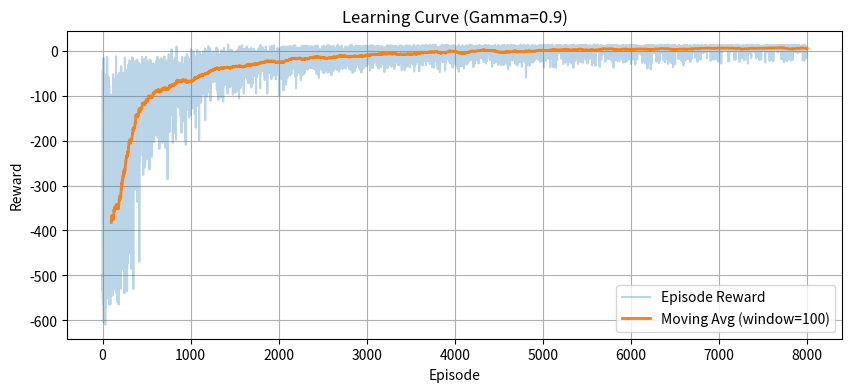
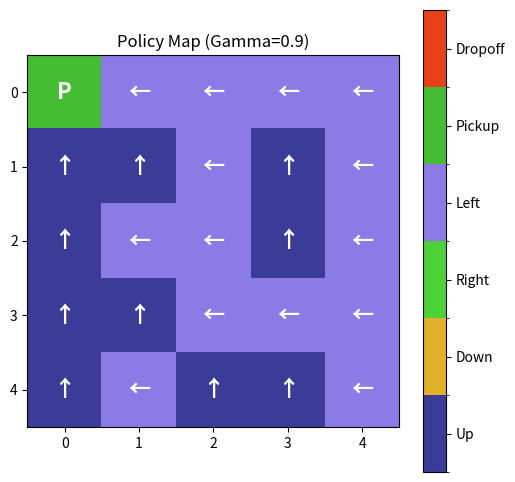
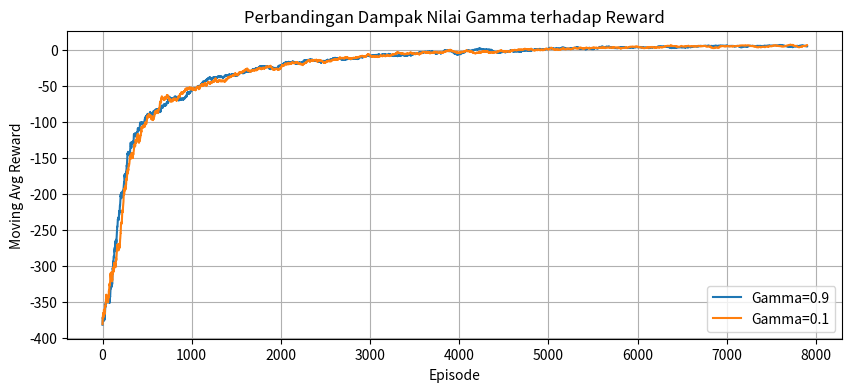
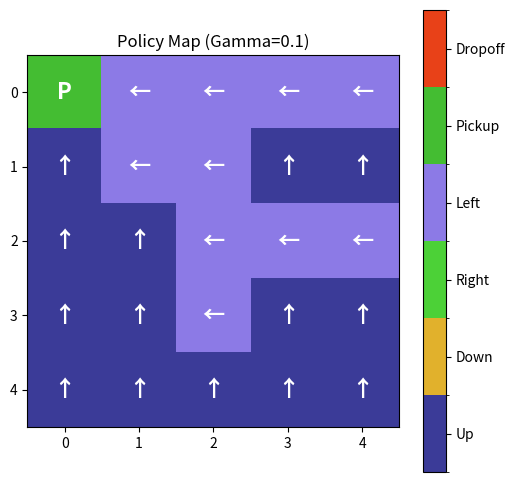

Source code (Python) for these figures, in order:
# ==========================================================================
# Judul  : Agen Taksi Cerdas untuk Pengantaran Penumpang di Kota Mini
# [redacted]
# [redacted]
# Kelas  : IF 5B
# ==========================================================================
import numpy as np
import random
import matplotlib.pyplot as plt
from matplotlib import colors
import os

# ===============================================================
# 1. ENVIRONMENT TAXI 5x5
# ===============================================================
class TaxiEnv:
    def __init__(self, grid_size=5, pickup_points=None, seed=None):
        self.grid_size = grid_size
        if pickup_points is None:
            self.pickup_points = [(0,0),(0,grid_size-1),(grid_size-1,0),(grid_size-1,grid_size-1)]
        else:
            self.pickup_points = pickup_points
        self.n_pick = len(self.pickup_points)
        self.action_space = 6  # 0:Up,1:Down,2:Right,3:Left,4:Pickup,5:Dropoff
        self.reset(seed=seed)

        # buat daftar semua kombinasi state
        self.state_space = []
        for r in range(self.grid_size):
            for c in range(self.grid_size):
                for p in range(self.n_pick + 1):
                    for d in range(self.n_pick):
                        self.state_space.append((r, c, p, d))
        self.num_states = len(self.state_space)
        self.num_actions = self.action_space

    def reset(self, random_start=True, seed=None):
        if seed is not None:
            random.seed(seed)
            np.random.seed(seed)
        self.taxi_row = random.randint(0, self.grid_size-1)
        self.taxi_col = random.randint(0, self.grid_size-1)
        self.pass_idx = random.randint(0, self.n_pick-1)
        self.dest_idx = random.randint(0, self.n_pick-1)
        while self.dest_idx == self.pass_idx:
            self.dest_idx = random.randint(0, self.n_pick-1)
        self.done = False
        return self.encode()

    def encode(self):
        i = self.taxi_row
        i = i * self.grid_size + self.taxi_col
        i = i * (self.n_pick + 1) + self.pass_idx
        i = i * self.n_pick + self.dest_idx
        return i

    def decode(self, idx):
        dest_idx = idx % self.n_pick
        idx //= self.n_pick
        pass_idx = idx % (self.n_pick + 1)
        idx //= (self.n_pick + 1)
        taxi_col = idx % self.grid_size
        taxi_row = idx // self.grid_size
        return (taxi_row, taxi_col, pass_idx, dest_idx)

    def step(self, action):
        reward = -1
        info = {'invalid': False}
        if action == 0 and self.taxi_row > 0: self.taxi_row -= 1
        elif action == 1 and self.taxi_row < self.grid_size-1: self.taxi_row += 1
        elif action == 2 and self.taxi_col < self.grid_size-1: self.taxi_col += 1
        elif action == 3 and self.taxi_col > 0: self.taxi_col -= 1
        elif action == 4:
            if self.pass_idx < self.n_pick and (self.taxi_row, self.taxi_col) == self.pickup_points[self.pass_idx]:
                self.pass_idx = self.n_pick
            else:
                reward -= 5; info['invalid'] = True
        elif action == 5:
            if self.pass_idx == self.n_pick and (self.taxi_row, self.taxi_col) == self.pickup_points[self.dest_idx]:
                reward += 20; self.done = True
            elif self.pass_idx == self.n_pick:
                reward -= 10; self.done = True
            else:
                reward -= 5; info['invalid'] = True
        next_state = self.encode()
        return next_state, reward, self.done, info

# ===============================================================
# 2. TRAINING DENGAN Q-LEARNING
# ===============================================================
def train_q_learning(env, episodes=8000, alpha=0.8, gamma=0.9,
                     epsilon=1.0, eps_decay=0.9996, eps_min=0.05,
                     max_steps_per_episode=200, seed=None, verbose=False):
    if seed is not None:
        random.seed(seed)
        np.random.seed(seed)
    Q = np.zeros((env.num_states, env.num_actions))
    rewards_per_episode = []
    eps = epsilon
    for ep in range(episodes):
        state = env.reset(random_start=True)
        total_reward = 0
        done = False
        steps = 0
        while not done and steps < max_steps_per_episode:
            action = random.randint(0, env.num_actions-1) if random.random() < eps else np.argmax(Q[state])
            next_state, reward, done, _ = env.step(action)
            Q[state, action] += alpha * (reward + gamma * np.max(Q[next_state]) - Q[state, action])
            state = next_state
            total_reward += reward
            steps += 1
        eps = max(eps*eps_decay, eps_min)
        rewards_per_episode.append(total_reward)
        if verbose and (ep+1) % (episodes//5) == 0:
            print(f"Episode {ep+1}/{episodes} | reward={total_reward:.1f} | eps={eps:.3f}")
    return Q, rewards_per_episode

# ===============================================================
# 3. VISUALISASI
# ===============================================================
def moving_average(data, window=100):
    return np.convolve(data, np.ones(window)/window, mode='valid')

def plot_learning_curve(rewards, window=100, title="Learning Curve", save_path=None):
    ma = moving_average(rewards, window)
    plt.figure(figsize=(10,4))
    plt.plot(rewards, alpha=0.3, label="Episode Reward")
    plt.plot(np.arange(len(ma))+window-1, ma, label=f"Moving Avg (window={window})", linewidth=2)
    plt.title(title); plt.xlabel("Episode"); plt.ylabel("Reward"); plt.legend(); plt.grid(True)
    if save_path: plt.savefig(save_path, dpi=200, bbox_inches='tight')
    plt.show()

def visualize_policy_grid(env, Q, title="Policy Map", save_path=None):
    actions = np.argmax(Q, axis=1)
    grid = np.zeros((env.grid_size, env.grid_size), dtype=int)
    symbols = {0:'↑',1:'↓',2:'→',3:'←',4:'P',5:'D'}
    for r in range(env.grid_size):
        for c in range(env.grid_size):
            idx = env.state_space.index((r, c, 0, 1))
            grid[r, c] = actions[idx]
    cmap = colors.ListedColormap(['#3b3b98','#e1b12c','#4cd137','#8c7ae6','#44bd32','#e84118'])
    norm = colors.BoundaryNorm(np.arange(-0.5,6.5,1), cmap.N)
    plt.figure(figsize=(6,6))
    plt.imshow(grid, cmap=cmap, norm=norm)
    for i in range(env.grid_size):
        for j in range(env.grid_size):
            plt.text(j, i, symbols[grid[i,j]], ha='center', va='center', color='white', fontsize=16, fontweight='bold')
    plt.title(title)
    cbar = plt.colorbar(ticks=range(6))
    cbar.set_ticklabels(['Up','Down','Right','Left','Pickup','Dropoff'])
    if save_path: plt.savefig(save_path, dpi=200, bbox_inches='tight')
    plt.show()

# ===============================================================
# 4. EKSEKUSI UTAMA
# ===============================================================
if __name__ == "__main__":
    os.makedirs("ta07_outputs", exist_ok=True)
    env = TaxiEnv(grid_size=5, seed=42)

    # ---- Training utama ----
    Q, rewards = train_q_learning(env, episodes=8000, gamma=0.9, seed=42, verbose=True)
    plot_learning_curve(rewards, window=100, title="Learning Curve (Gamma=0.9)",
                        save_path="ta07_outputs/learning_curve_gamma09.png")
    visualize_policy_grid(env, Q, title="Policy Map (Gamma=0.9)",
                          save_path="ta07_outputs/policy_gamma09.png")

    # ---- Eksperimen Gamma ----
    Q_low, r_low = train_q_learning(env, episodes=8000, gamma=0.1, seed=42)
    ma_high = moving_average(rewards, window=100)
    ma_low = moving_average(r_low, window=100)

    plt.figure(figsize=(10,4))
    plt.plot(ma_high, label="Gamma=0.9")
    plt.plot(ma_low, label="Gamma=0.1")
    plt.title("Perbandingan Dampak Nilai Gamma terhadap Reward")
    plt.xlabel("Episode"); plt.ylabel("Moving Avg Reward"); plt.legend(); plt.grid(True)
    plt.savefig("ta07_outputs/compare_gamma.png", dpi=200, bbox_inches='tight')
    plt.show()

    visualize_policy_grid(env, Q_low, title="Policy Map (Gamma=0.1)",
                          save_path="ta07_outputs/policy_gamma01.png")

    # ---- Simpulan otomatis ----
    print("\n=== RINGKASAN HASIL ===")
    print(f"Total reward akhir (γ=0.9): {np.mean(rewards[-100:]):.2f}")
    print(f"Total reward akhir (γ=0.1): {np.mean(r_low[-100:]):.2f}")
    print("Policy map dan grafik disimpan di folder: ta07_outputs/")
